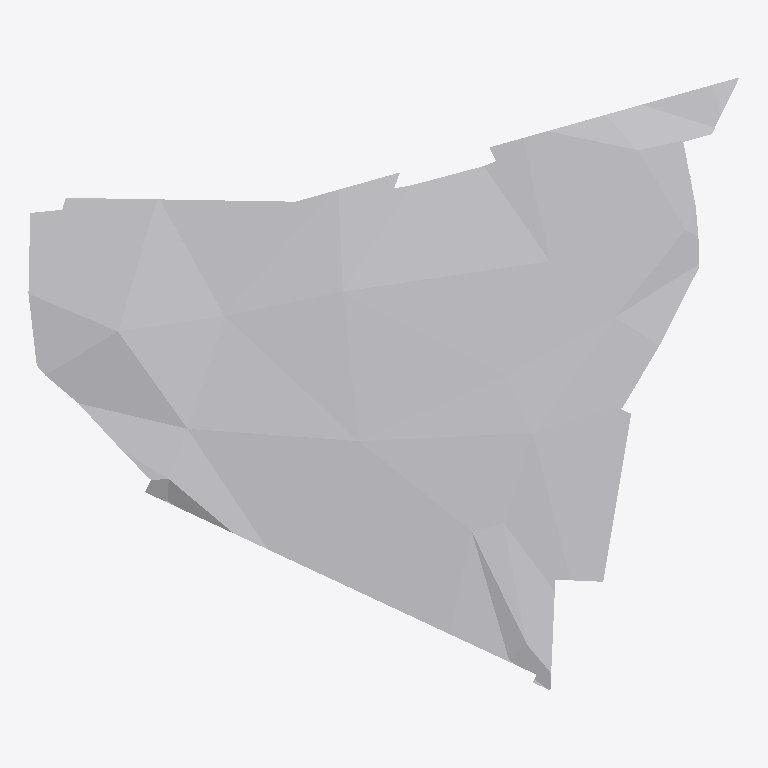
Plan cut of the same IFC building model at storey 'Poziom 00' (level -0.15 m, cut at 1.25 m), seen from above with north up, elements coloured by IFC class: 2 other elements (light grey). No cut surface shows.
Extent 38.6 m × 33.3 m × 3.4 m (x, y, z). Storeys (2): Poziom U1 at -2.70 m; Poziom 00 at -0.15 m. Elements (2): 2 IfcBuildingElementProxy.

HEADER;
FILE_DESCRIPTION(('ViewDefinition [, SurfaceGeometryAddOnView]','Option [Elements to export: Visible elements (on all stories)]','Option [Partial Structure Display: Entire Model]','Option [IFC Domain: All]','Option [Structural Function: All Elements]','Option [Convert Grid elements: On]','Option [Convert IFC Annotations and Archicad 2D elements: Off]','[19 more]'),'2;1');
FILE_NAME('C:\\Users\\kacpe\\OneDrive\\Pulpit\\Studia\\Magisterka 2\\Model\\IFC\\RZ 2024_04','2025-04-13T21:33:12',('Architect'),('Building Designer Office'),'DDS_IFC v3.0','IFC file generated by Graphisoft Archicad 28.0.0','The authorising person');
FILE_SCHEMA(('IFC2X3'));
ENDSEC;
DATA;
#1=IFCPROJECT('344O7vICcwH8qAEnwJDjSU',#2,'Kacper Celak',$,$,$,$,(#3),#4);
#26=IFCSITE('20FpTZCqJy2vhVJYtjuIce',#2,'Lokalizacja',$,$,#52,$,$,.ELEMENT.,(52,15,0,0),(21,0,0,0),232.47,$,$);
#80=IFCBUILDING('00tMo7QcxqWdIGvc4sMN2A',#2,'Budynek',$,$,#79,$,$,.ELEMENT.,$,$,$);
#415=IFCBUILDINGSTOREY('1XuyzL3ONuJw6jPhPicpnz',#2,'Poziom U1',$,$,#125,$,$,.ELEMENT.,-2.7);
#417=IFCBUILDINGSTOREY('0BNJkaN7v2iAjaPAQUWkHo',#2,'Poziom 00',$,$,#126,$,$,.ELEMENT.,-0.15);
#83=IFCBUILDINGELEMENTPROXY('0xL4y7uTnDLv6ca41_0RYb',#2,'',$,$,#211,#56,'3B544F07-E1DC-4D57-91A6-90407E01B8A5',$);
#88=IFCBUILDINGELEMENTPROXY('25Kv12Q$H8auuiaBRWiHjd',#2,'',$,$,#281,#61,'85539042-6BF4-4893-8E2C-90B6E0B11B67',$);
ENDSEC;
